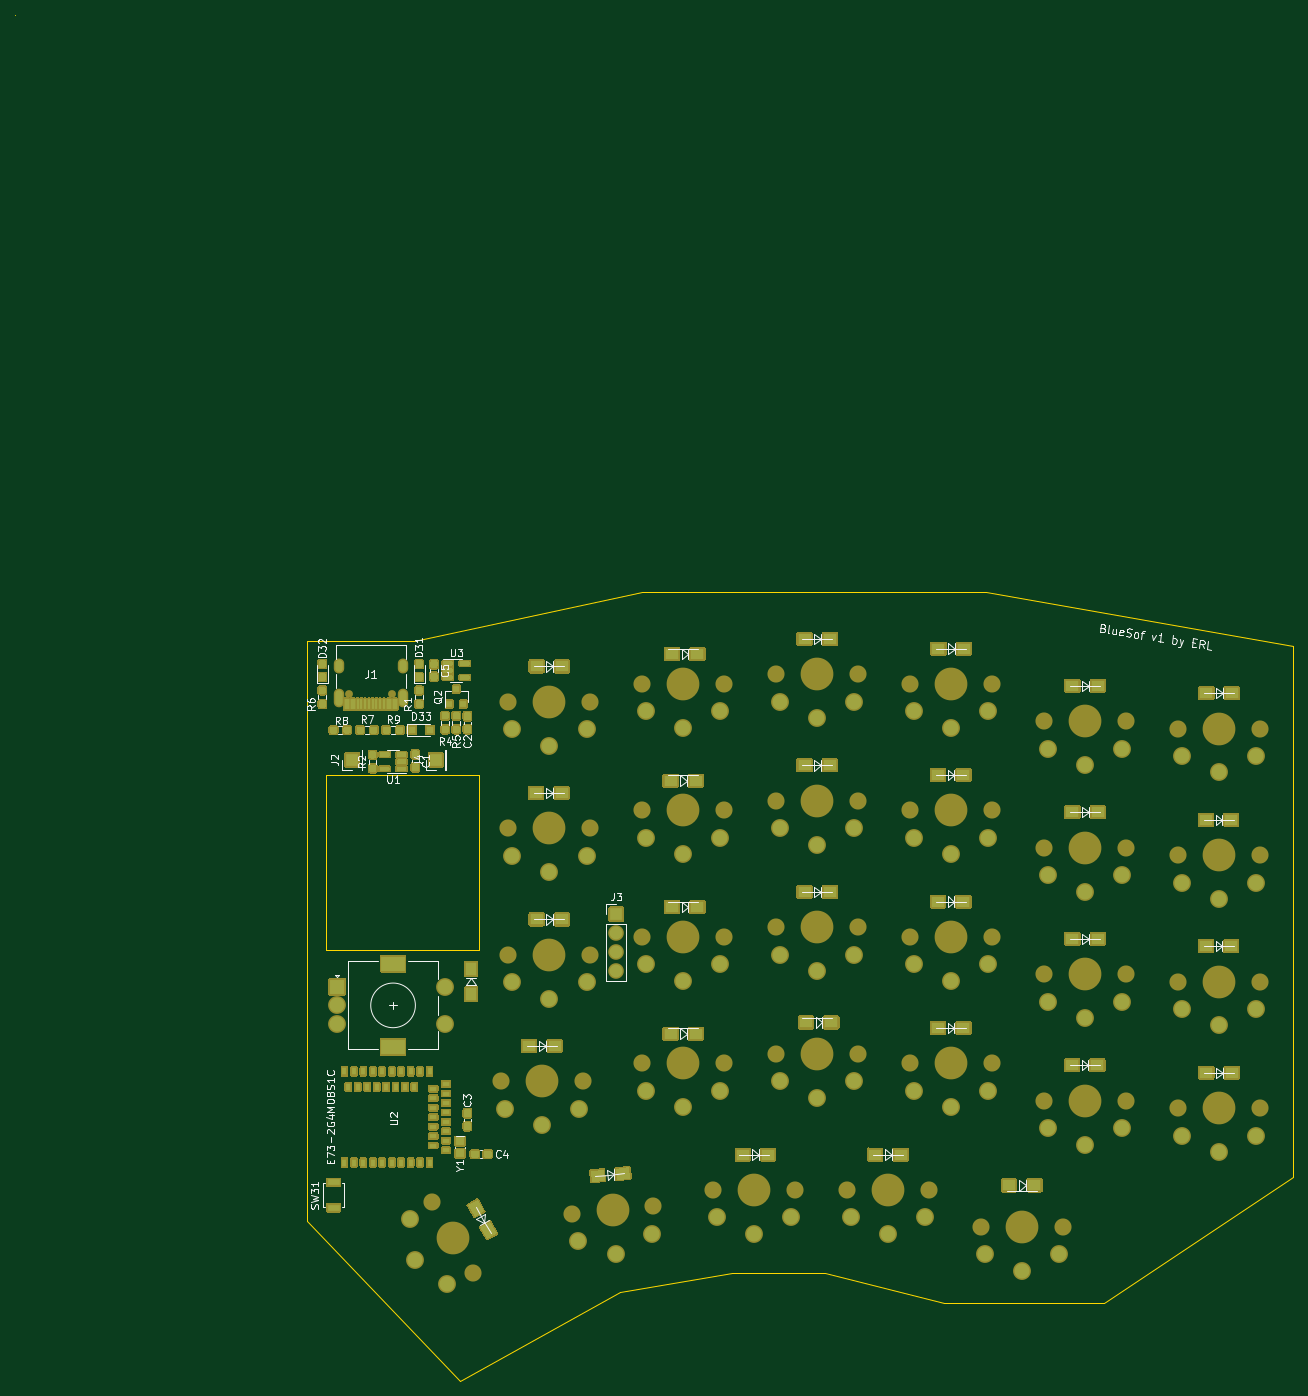
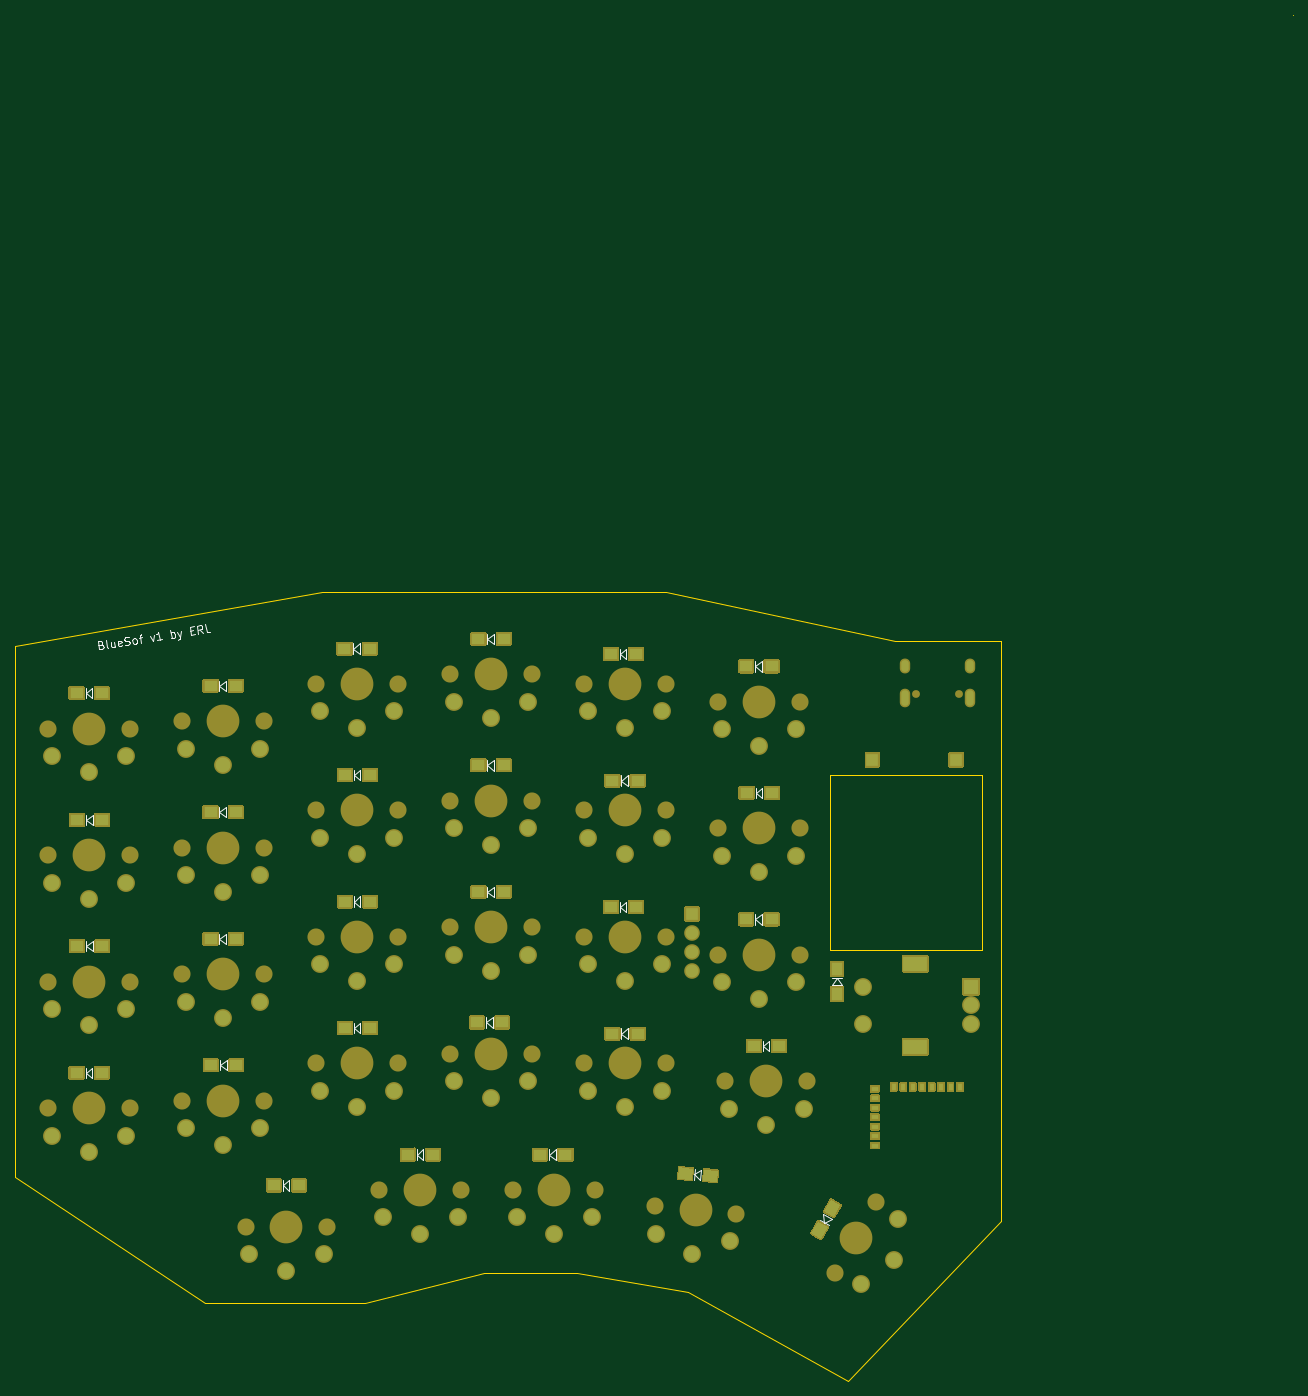
Circuit board: 7 layer files. Board 171.8 x 183.6 mm.
- bottom_copper: BlueSof-B_Cu.gbl (6775 bytes)
- bottom_mask: BlueSof-B_Mask.gbs (33534 bytes)
- bottom_silk: BlueSof-B_SilkS.gbo (10166 bytes)
- outline: BlueSof-Edge_Cuts.gm1 (1515 bytes)
- top_copper: BlueSof-F_Cu.gtl (24742 bytes)
- top_mask: BlueSof-F_Mask.gts (64951 bytes)
- top_silk: BlueSof-F_SilkS.gto (38723 bytes)

=== bottom_copper: BlueSof-B_Cu.gbl ===
G04 #@! TF.GenerationSoftware,KiCad,Pcbnew,(5.1.8-0-10_14)*
G04 #@! TF.CreationDate,2020-12-08T08:42:12-07:00*
G04 #@! TF.ProjectId,BlueSof,426c7565-536f-4662-9e6b-696361645f70,rev?*
G04 #@! TF.SameCoordinates,Original*
G04 #@! TF.FileFunction,Copper,L2,Bot*
G04 #@! TF.FilePolarity,Positive*
%FSLAX46Y46*%
G04 Gerber Fmt 4.6, Leading zero omitted, Abs format (unit mm)*
G04 Created by KiCad (PCBNEW (5.1.8-0-10_14)) date 2020-12-08 08:42:12*
%MOMM*%
%LPD*%
G01*
G04 APERTURE LIST*
G04 #@! TA.AperFunction,ComponentPad*
%ADD10R,0.650000X1.000000*%
G04 #@! TD*
G04 #@! TA.AperFunction,ComponentPad*
%ADD11R,1.000000X0.650000*%
G04 #@! TD*
G04 #@! TA.AperFunction,ComponentPad*
%ADD12R,1.700000X1.700000*%
G04 #@! TD*
G04 #@! TA.AperFunction,ComponentPad*
%ADD13O,1.700000X1.700000*%
G04 #@! TD*
G04 #@! TA.AperFunction,ComponentPad*
%ADD14O,1.000000X2.100000*%
G04 #@! TD*
G04 #@! TA.AperFunction,ComponentPad*
%ADD15O,1.000000X1.600000*%
G04 #@! TD*
G04 #@! TA.AperFunction,ComponentPad*
%ADD16R,1.800000X1.500000*%
G04 #@! TD*
G04 #@! TA.AperFunction,ComponentPad*
%ADD17C,2.000000*%
G04 #@! TD*
G04 #@! TA.AperFunction,ComponentPad*
%ADD18C,0.100000*%
G04 #@! TD*
G04 #@! TA.AperFunction,ComponentPad*
%ADD19R,1.500000X1.800000*%
G04 #@! TD*
G04 #@! TA.AperFunction,ComponentPad*
%ADD20R,2.000000X2.000000*%
G04 #@! TD*
G04 #@! TA.AperFunction,ComponentPad*
%ADD21R,3.200000X2.000000*%
G04 #@! TD*
G04 APERTURE END LIST*
D10*
X103368000Y-105859000D03*
X102098000Y-105859000D03*
X100828000Y-105859000D03*
X99558000Y-105859000D03*
X98288000Y-105859000D03*
X97018000Y-105859000D03*
X95748000Y-105859000D03*
X94478000Y-105859000D03*
D11*
X105908000Y-112463000D03*
X105908000Y-113733000D03*
X105908000Y-108653000D03*
X105908000Y-111193000D03*
X105908000Y-107383000D03*
X105908000Y-106113000D03*
X105908000Y-109923000D03*
D12*
X106250000Y-61900000D03*
X95000000Y-61900000D03*
D13*
X130500000Y-90270000D03*
X130500000Y-87730000D03*
X130500000Y-85190000D03*
D12*
X130500000Y-82650000D03*
D14*
X93180000Y-53530000D03*
X101820000Y-53530000D03*
D15*
X101820000Y-49350000D03*
X93180000Y-49350000D03*
D16*
X183300000Y-119100000D03*
X186700000Y-119100000D03*
D17*
X103390450Y-129100000D03*
X102795706Y-123669873D03*
X107795706Y-132330127D03*
D16*
X165300000Y-114950000D03*
X168700000Y-114950000D03*
X147500000Y-114950000D03*
X150900000Y-114950000D03*
G04 #@! TA.AperFunction,ComponentPad*
D18*
G36*
X128831208Y-116972579D02*
G01*
X128961942Y-118466871D01*
X127168792Y-118623751D01*
X127038058Y-117129459D01*
X128831208Y-116972579D01*
G37*
G04 #@! TD.AperFunction*
G04 #@! TA.AperFunction,ComponentPad*
G36*
X132218270Y-116676249D02*
G01*
X132349004Y-118170541D01*
X130555854Y-118327421D01*
X130425120Y-116833129D01*
X132218270Y-116676249D01*
G37*
G04 #@! TD.AperFunction*
G04 #@! TA.AperFunction,ComponentPad*
G36*
X112749519Y-122582180D02*
G01*
X111450481Y-123332180D01*
X110550481Y-121773334D01*
X111849519Y-121023334D01*
X112749519Y-122582180D01*
G37*
G04 #@! TD.AperFunction*
G04 #@! TA.AperFunction,ComponentPad*
G36*
X114449519Y-125526666D02*
G01*
X113150481Y-126276666D01*
X112250481Y-124717820D01*
X113549519Y-123967820D01*
X114449519Y-125526666D01*
G37*
G04 #@! TD.AperFunction*
D19*
X111000000Y-93400000D03*
X111000000Y-90000000D03*
D16*
X209800000Y-103950000D03*
X213200000Y-103950000D03*
X191750000Y-102950000D03*
X195150000Y-102950000D03*
X173750000Y-97950000D03*
X177150000Y-97950000D03*
X156000000Y-97200000D03*
X159400000Y-97200000D03*
X137800000Y-98700000D03*
X141200000Y-98700000D03*
X118800000Y-100350000D03*
X122200000Y-100350000D03*
X209750000Y-86950000D03*
X213150000Y-86950000D03*
X191800000Y-85950000D03*
X195200000Y-85950000D03*
X173750000Y-80950000D03*
X177150000Y-80950000D03*
X155800000Y-79650000D03*
X159200000Y-79650000D03*
X138000000Y-81700000D03*
X141400000Y-81700000D03*
X119800000Y-83350000D03*
X123200000Y-83350000D03*
X209750000Y-69950000D03*
X213150000Y-69950000D03*
X191800000Y-68950000D03*
X195200000Y-68950000D03*
X173750000Y-63950000D03*
X177150000Y-63950000D03*
X155800000Y-62650000D03*
X159200000Y-62650000D03*
X137800000Y-64700000D03*
X141200000Y-64700000D03*
X119750000Y-66350000D03*
X123150000Y-66350000D03*
X209800000Y-52950000D03*
X213200000Y-52950000D03*
X191800000Y-51950000D03*
X195200000Y-51950000D03*
X173800000Y-46950000D03*
X177200000Y-46950000D03*
X155800000Y-45650000D03*
X159200000Y-45650000D03*
X138000000Y-47700000D03*
X141400000Y-47700000D03*
X119800000Y-49350000D03*
X123200000Y-49350000D03*
D17*
X185000000Y-130550000D03*
X180000000Y-128350000D03*
X190000000Y-128350000D03*
X167000000Y-125600000D03*
X162000000Y-123400000D03*
X172000000Y-123400000D03*
X149000000Y-125600000D03*
X144000000Y-123400000D03*
X154000000Y-123400000D03*
X130514219Y-128277549D03*
X125341503Y-126521699D03*
X135303450Y-125650142D03*
X211500000Y-114600000D03*
X206500000Y-112400000D03*
X216500000Y-112400000D03*
X193500000Y-113600000D03*
X188500000Y-111400000D03*
X198500000Y-111400000D03*
X175500000Y-108600000D03*
X170500000Y-106400000D03*
X180500000Y-106400000D03*
X157500000Y-107300000D03*
X152500000Y-105100000D03*
X162500000Y-105100000D03*
X139500000Y-108600000D03*
X134500000Y-106400000D03*
X144500000Y-106400000D03*
X120500000Y-111000000D03*
X115500000Y-108800000D03*
X125500000Y-108800000D03*
X211500000Y-97600000D03*
X206500000Y-95400000D03*
X216500000Y-95400000D03*
X193500000Y-96600000D03*
X188500000Y-94400000D03*
X198500000Y-94400000D03*
X175500000Y-91600000D03*
X170500000Y-89400000D03*
X180500000Y-89400000D03*
X157500000Y-90300000D03*
X152500000Y-88100000D03*
X162500000Y-88100000D03*
X139500000Y-91600000D03*
X134500000Y-89400000D03*
X144500000Y-89400000D03*
X121500000Y-94000000D03*
X116500000Y-91800000D03*
X126500000Y-91800000D03*
X211500000Y-80600000D03*
X206500000Y-78400000D03*
X216500000Y-78400000D03*
X193500000Y-79600000D03*
X188500000Y-77400000D03*
X198500000Y-77400000D03*
X175500000Y-74600000D03*
X170500000Y-72400000D03*
X180500000Y-72400000D03*
X157500000Y-73300000D03*
X152500000Y-71100000D03*
X162500000Y-71100000D03*
X139500000Y-74600000D03*
X134500000Y-72400000D03*
X144500000Y-72400000D03*
X121500000Y-77000000D03*
X116500000Y-74800000D03*
X126500000Y-74800000D03*
X211500000Y-63600000D03*
X206500000Y-61400000D03*
X216500000Y-61400000D03*
X193500000Y-62600000D03*
X188500000Y-60400000D03*
X198500000Y-60400000D03*
X175500000Y-57600000D03*
X170500000Y-55400000D03*
X180500000Y-55400000D03*
X157500000Y-56300000D03*
X152500000Y-54100000D03*
X162500000Y-54100000D03*
X139500000Y-57600000D03*
X134500000Y-55400000D03*
X144500000Y-55400000D03*
X121500000Y-60000000D03*
X116500000Y-57800000D03*
X126500000Y-57800000D03*
D20*
X93000000Y-92400000D03*
D17*
X93000000Y-94900000D03*
X93000000Y-97400000D03*
D21*
X100500000Y-89300000D03*
X100500000Y-100500000D03*
D17*
X107500000Y-92400000D03*
X107500000Y-97400000D03*
M02*

=== bottom_mask: BlueSof-B_Mask.gbs (33534 bytes, source omitted) ===
=== bottom_silk: BlueSof-B_SilkS.gbo (10166 bytes, source omitted) ===
=== outline: BlueSof-Edge_Cuts.gm1 ===
G04 #@! TF.GenerationSoftware,KiCad,Pcbnew,(5.1.8-0-10_14)*
G04 #@! TF.CreationDate,2020-12-08T08:42:12-07:00*
G04 #@! TF.ProjectId,BlueSof,426c7565-536f-4662-9e6b-696361645f70,rev?*
G04 #@! TF.SameCoordinates,Original*
G04 #@! TF.FileFunction,Profile,NP*
%FSLAX46Y46*%
G04 Gerber Fmt 4.6, Leading zero omitted, Abs format (unit mm)*
G04 Created by KiCad (PCBNEW (5.1.8-0-10_14)) date 2020-12-08 08:42:12*
%MOMM*%
%LPD*%
G01*
G04 APERTURE LIST*
G04 #@! TA.AperFunction,Profile*
%ADD10C,0.150000*%
G04 #@! TD*
G04 #@! TA.AperFunction,Profile*
%ADD11C,0.100000*%
G04 #@! TD*
G04 APERTURE END LIST*
D10*
X91500000Y-63900000D02*
X91500000Y-87400000D01*
X89000000Y-45900000D02*
X89000000Y-123900000D01*
X112000000Y-87400000D02*
X112000000Y-63900000D01*
X112000000Y-63900000D02*
X91500000Y-63900000D01*
X91500000Y-87400000D02*
X112000000Y-87400000D01*
X221500000Y-117900000D02*
X221500000Y-46650000D01*
X196000000Y-134900000D02*
X221500000Y-117900000D01*
X174500000Y-134900000D02*
X196000000Y-134900000D01*
X158500000Y-130900000D02*
X174500000Y-134900000D01*
X146000000Y-130900000D02*
X158500000Y-130900000D01*
X131000000Y-133400000D02*
X146000000Y-130900000D01*
X109500000Y-145400000D02*
X131000000Y-133400000D01*
X89000000Y-123900000D02*
X109500000Y-145400000D01*
X103250000Y-45900000D02*
X89000000Y-45900000D01*
X134000000Y-39400000D02*
X103250000Y-45900000D01*
X180250000Y-39400000D02*
X134000000Y-39400000D01*
X221500000Y-46650000D02*
X180250000Y-39400000D01*
D11*
X49676679Y38227998D02*
X49676679Y38227998D01*
M02*

=== top_copper: BlueSof-F_Cu.gtl (24742 bytes, source omitted) ===
=== top_mask: BlueSof-F_Mask.gts (64951 bytes, source omitted) ===
=== top_silk: BlueSof-F_SilkS.gto (38723 bytes, source omitted) ===
